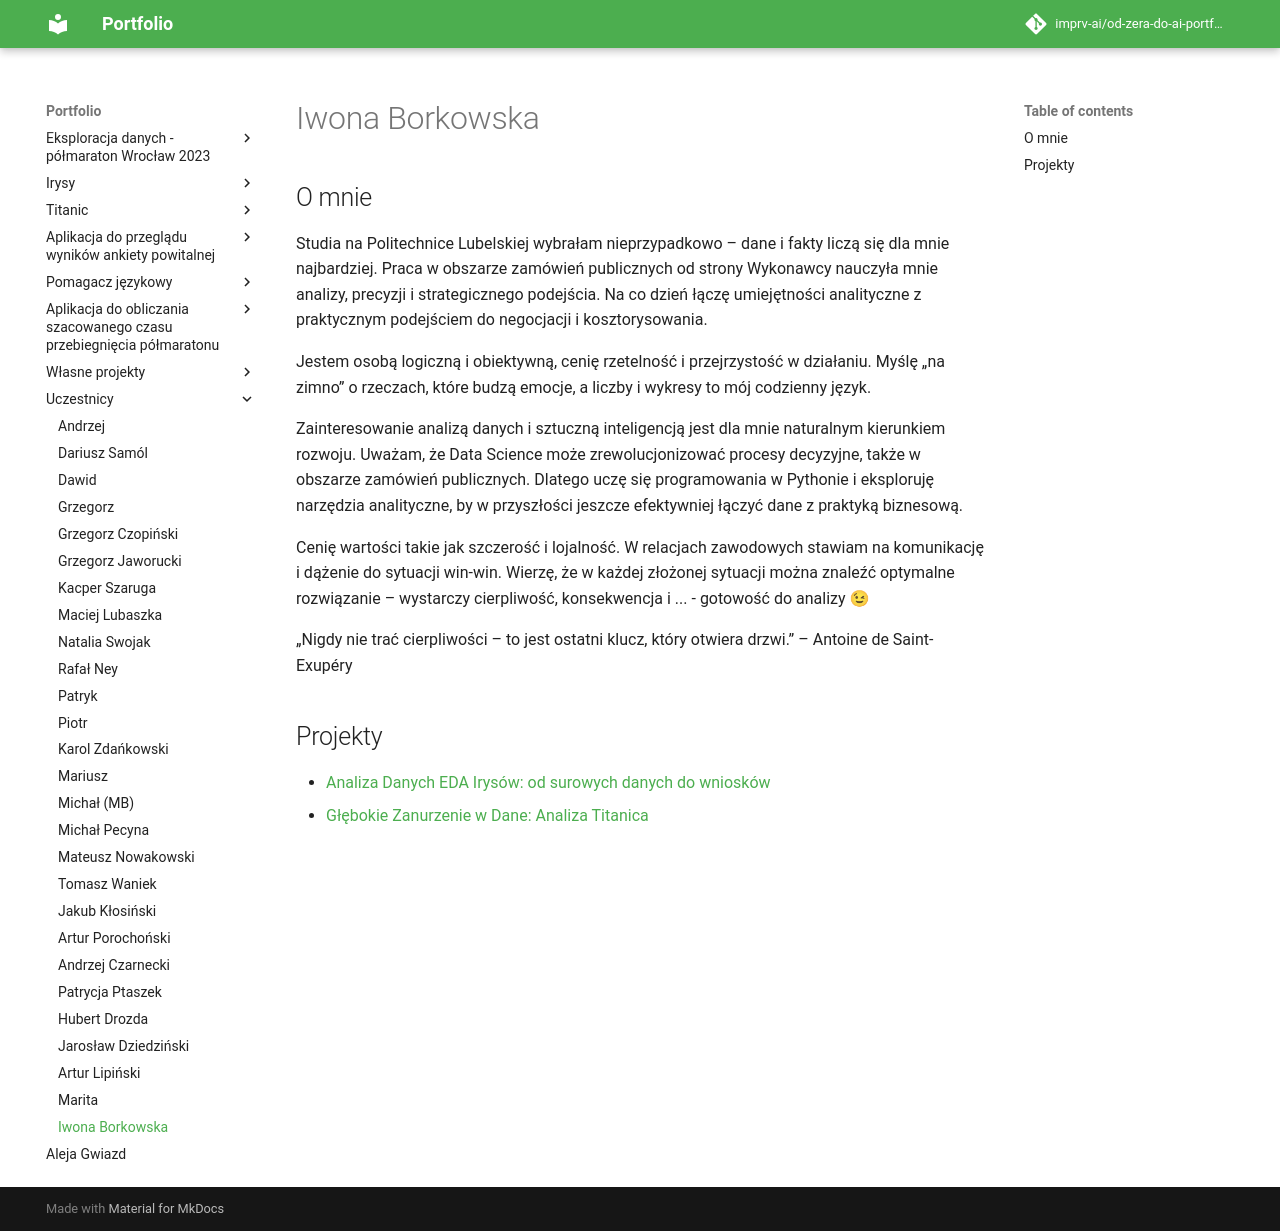

repository: imprv-ai/od-zera-do-ai-portfolio · page: uczestnicy/iwona_borkowska/index.html · generator: mkdocs


# Iwona Borkowska

## O mnie

Studia na Politechnice Lubelskiej wybrałam nieprzypadkowo – dane i fakty liczą się dla mnie najbardziej. Praca w obszarze zamówień publicznych od strony Wykonawcy nauczyła mnie analizy, precyzji i strategicznego podejścia. Na co dzień łączę umiejętności analityczne z praktycznym podejściem do negocjacji i kosztorysowania.

Jestem osobą logiczną i obiektywną, cenię rzetelność i przejrzystość w działaniu. Myślę „na zimno” o rzeczach, które budzą emocje, a liczby i wykresy to mój codzienny język.

Zainteresowanie analizą danych i sztuczną inteligencją jest dla mnie naturalnym kierunkiem rozwoju. Uważam, że Data Science może zrewolucjonizować procesy decyzyjne, także w obszarze zamówień publicznych. Dlatego uczę się programowania w Pythonie i eksploruję narzędzia analityczne, by w przyszłości jeszcze efektywniej łączyć dane z praktyką biznesową.

Cenię wartości takie jak szczerość i lojalność. W relacjach zawodowych stawiam na komunikację i dążenie do sytuacji win-win. Wierzę, że w każdej złożonej sytuacji można znaleźć optymalne rozwiązanie – wystarczy cierpliwość, konsekwencja i ... - gotowość do analizy 😉

„Nigdy nie trać cierpliwości – to jest ostatni klucz, który otwiera drzwi.” – Antoine de Saint-Exupéry

## Projekty

- [Analiza Danych EDA Irysów: od surowych danych do wniosków](/od-zera-do-ai-portfolio/projects/iris/eda_by_iwona_borkowska/)
- [Głębokie Zanurzenie w Dane: Analiza Titanica](/od-zera-do-ai-portfolio/projects/titanic/eda_by_iwona_borkowska/)
